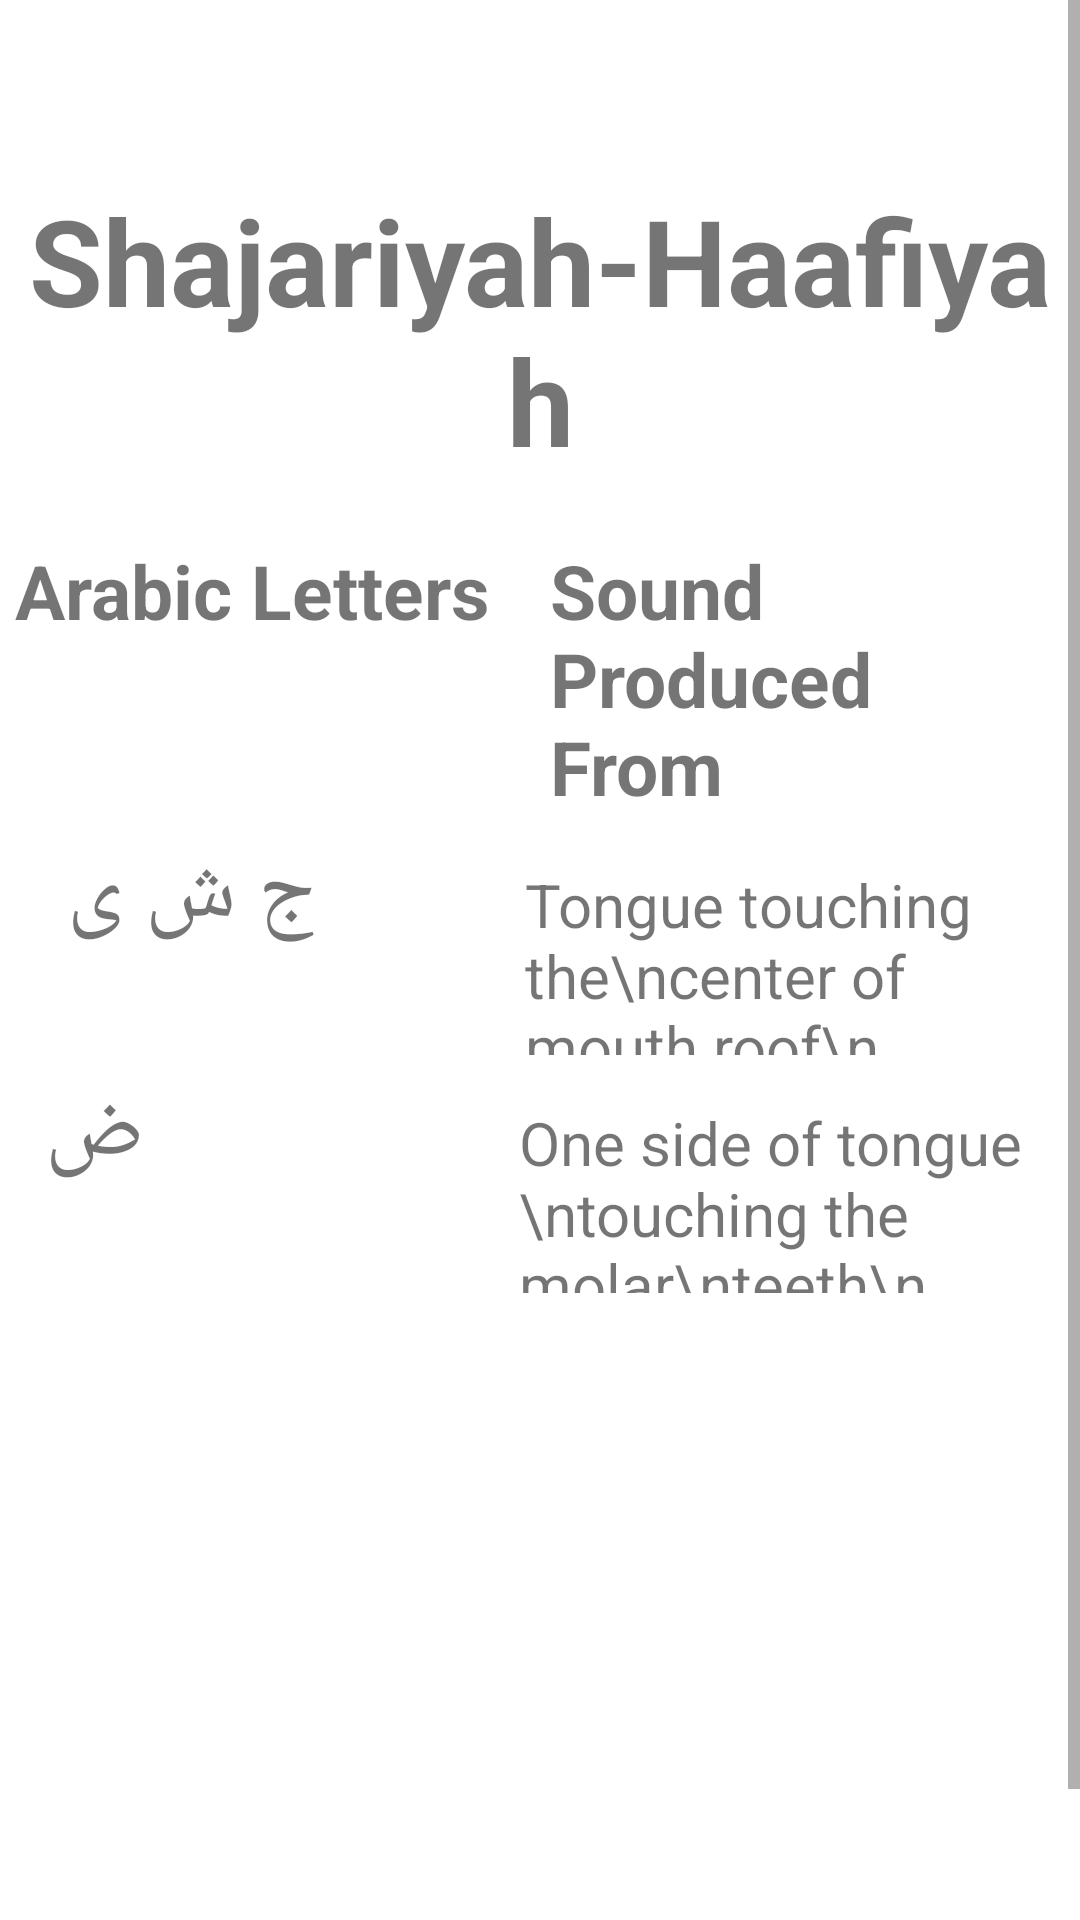

Android layout source for this screen:
<!-- AndroidManifest.xml: application theme Theme.MakhārijAlHurūf -->
<!-- res/layout/activity_shajariyah_haafiyah.xml -->
<?xml version="1.0" encoding="utf-8"?>
<androidx.constraintlayout.widget.ConstraintLayout xmlns:android="http://schemas.android.com/apk/res/android"
    xmlns:app="http://schemas.android.com/apk/res-auto"
    xmlns:tools="http://schemas.android.com/tools"
    android:layout_width="match_parent"
    android:layout_height="match_parent"
    tools:context=".Shajariyah_HaafiyahActivity">
    <ScrollView
        android:layout_width="match_parent"
        android:layout_height="match_parent"
        app:layout_constraintStart_toStartOf="parent"
        app:layout_constraintTop_toTopOf="parent">
        <LinearLayout
            android:layout_width="match_parent"
            android:layout_height="wrap_content"
            android:orientation="vertical">
            <TextView
                android:id="@+id/textView"
                android:layout_width="match_parent"
                android:layout_height="wrap_content"
                android:layout_marginTop="60dp"
                android:gravity="center"
                android:text="Shajariyah-Haafiyah"
                android:textSize="40sp"
                android:textStyle="bold"/>
            <LinearLayout
                android:layout_width="match_parent"
                android:layout_height="wrap_content"
                android:layout_marginTop="20dp"
                android:orientation="horizontal">
                <TextView
                    android:layout_width="wrap_content"
                    android:layout_height="wrap_content"
                    android:text="@string/arabic_letters"
                    android:textSize="25sp"
                    android:layout_marginStart="5dp"
                    android:textStyle="bold"/>
                <TextView
                    android:layout_width="wrap_content"
                    android:layout_height="wrap_content"
                    android:text="@string/sound_produced_nfrom"
                    android:textSize="25sp"
                    android:layout_marginStart="20dp"
                    android:textStyle="bold"/>
            </LinearLayout>
            <LinearLayout
                android:layout_width="match_parent"
                android:layout_height="wrap_content"
                android:orientation="horizontal"
                android:layout_marginTop="5dp">
                <TextView
                    android:layout_width="wrap_content"
                    android:layout_height="wrap_content"
                    android:text="ج ش ی "
                    android:textSize="30sp"
                    android:layout_marginStart="15dp"/>
                <TextView
                    android:layout_width="wrap_content"
                    android:layout_height="wrap_content"
                    android:text="Tongue touching the\ncenter of mouth roof\n "
                    android:textSize="20sp"
                    android:layout_marginStart="70dp"/>

            </LinearLayout>
            <LinearLayout
                android:layout_width="match_parent"
                android:layout_height="wrap_content"
                android:orientation="horizontal"
                android:layout_marginTop="5dp">
                <TextView
                    android:layout_width="wrap_content"
                    android:layout_height="wrap_content"
                    android:text="ض"
                    android:textSize="30sp"
                    android:layout_marginStart="15dp"/>
                <TextView
                    android:layout_width="wrap_content"
                    android:layout_height="wrap_content"
                    android:text="One side of tongue \ntouching the molar\nteeth\n"
                    android:textSize="20sp"
                    android:layout_marginStart="125dp"/>
            </LinearLayout>
            <ImageView
                android:id="@+id/imageView"
                android:layout_width="wrap_content"
                android:layout_height="200dp"
                android:layout_marginTop="56dp"
                android:contentDescription="@string/repoimage"
                app:srcCompat="@drawable/shajariyah_haafiyah"
                />

        </LinearLayout>
    </ScrollView>
</androidx.constraintlayout.widget.ConstraintLayout>
<!-- resources referenced by this layout -->
<resources>
  <string name="arabic_letters">Arabic Letters</string>
  <string name="repoimage">repoImage</string>
  <string name="sound_produced_nfrom">Sound Produced\nFrom</string>
  <style name="Theme.MakhārijAlHurūf" parent="Theme.MaterialComponents.DayNight.DarkActionBar">
          
          <item name="colorPrimary">@color/purple_500</item>
          <item name="colorPrimaryVariant">@color/purple_700</item>
          <item name="colorOnPrimary">@color/white</item>
          
          <item name="colorSecondary">@color/teal_200</item>
          <item name="colorSecondaryVariant">@color/teal_700</item>
          <item name="colorOnSecondary">@color/black</item>
          
          <item name="android:statusBarColor" tools:targetApi="l">?attr/colorPrimaryVariant</item>
          
      </style>
  <!-- not gathered from this repository: default colours our renderer supplied (Android Studio template values) -->
  <color name="purple_500">#FF6200EE</color>
  <color name="purple_700">#FF3700B3</color>
  <color name="teal_200">#FF03DAC5</color>
  <color name="teal_700">#FF018786</color>
  <color name="black">#FF000000</color>
  <color name="white">#FFFFFFFF</color>
</resources>
